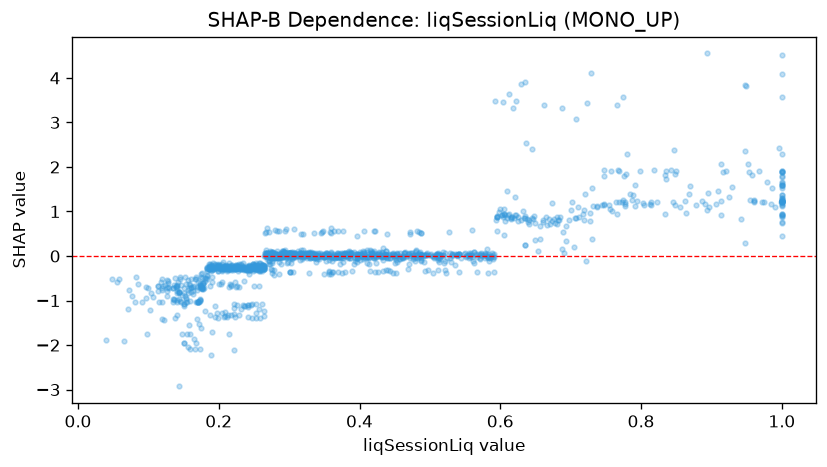

The file beside this chart, header and first rows:
feature_value, shap_value
0.337, -0.01745
0.632, 1.009
0.222, -0.2407
0.056, -0.5859
0.264, -0.2388
0.236, -0.3103
0.129, -0.7153
0.426, 0.04799
0.209, -0.2514
0.225, -0.2043
0.439, 0.4954
0.555, 0.07098
0.244, -0.2319
0.788, 1.374
0.723, 3.446
0.349, -0.4076
0.737, 1.091
0.358, 0.01183
0.843, 1.932
0.61, 0.8572
0.35, -0.001873
0.22, -0.2705
0.645, 0.8639
0.194, -1.374
0.197, -0.2105
0.301, 0.009351
0.584, 0.04233
0.625, 0.7855
0.221, -0.2487
0.166, -2.078
0.317, 0.4916
0.262, -0.2179
1.0, 1.595
0.574, 0.01821
0.972, 1.22
0.227, -0.3289
0.304, 0.0296
0.137, -0.9809
0.521, 0.06015
0.61, 1.466
0.513, -0.05102
0.32, 0.1257
0.282, 0.0002553
0.297, 0.05837
0.253, -0.2877
0.306, 0.01095
0.834, 0.9397
0.603, 0.9154
0.411, 0.09107
0.227, -0.2514
0.281, 0.05407
0.147, -0.6538
0.18, -0.4953
0.239, -0.3103
0.864, 0.9689
0.331, -0.02961
0.222, -0.2625
0.264, -0.2266
0.225, -0.2091
0.234, -0.2365
... 1,377 more rows
